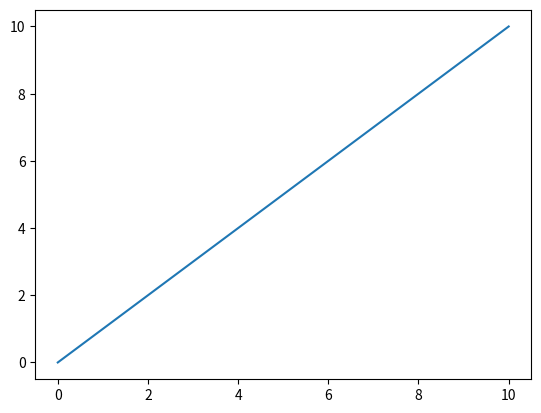

Python code for this plot:
import matplotlib.pyplot as plt
import math 
import numpy as np

x = np.linspace(0,10,100)
y = x
plt.plot(x,y)
plt.show()